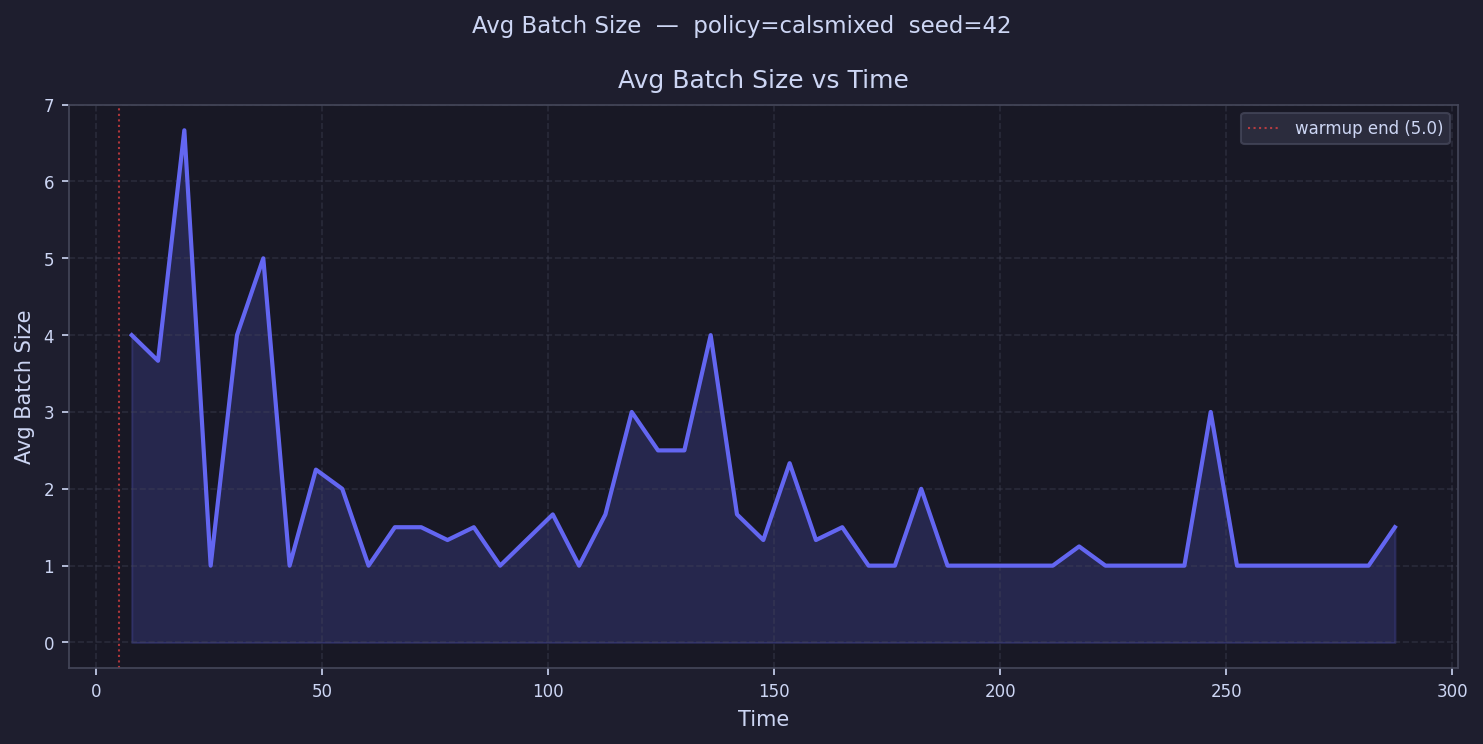

Data behind this chart, as committed beside it:
time, avg_batch_size
7.911, 4.0
13.73, 3.667
19.55, 6.667
25.37, 1.0
31.19, 4.0
37.02, 5.0
42.84, 1.0
48.66, 2.25
54.48, 2.0
60.3, 1.0
66.12, 1.5
71.94, 1.5
77.76, 1.333
83.58, 1.5
89.41, 1.0
95.23, 1.333
101, 1.667
106.9, 1.0
112.7, 1.667
118.5, 3.0
124.3, 2.5
130.2, 2.5
136, 4.0
141.8, 1.667
147.6, 1.333
153.4, 2.333
159.3, 1.333
165.1, 1.5
170.9, 1.0
176.7, 1.0
182.5, 2.0
188.4, 1.0
194.2, 1.0
200, 1.0
205.8, 1.0
211.6, 1.0
217.5, 1.25
223.3, 1.0
229.1, 1.0
234.9, 1.0
240.8, 1.0
246.6, 3.0
252.4, 1.0
258.2, 1.0
264, 1.0
269.9, 1.0
275.7, 1.0
281.5, 1.0
287.3, 1.5
293.1, 
